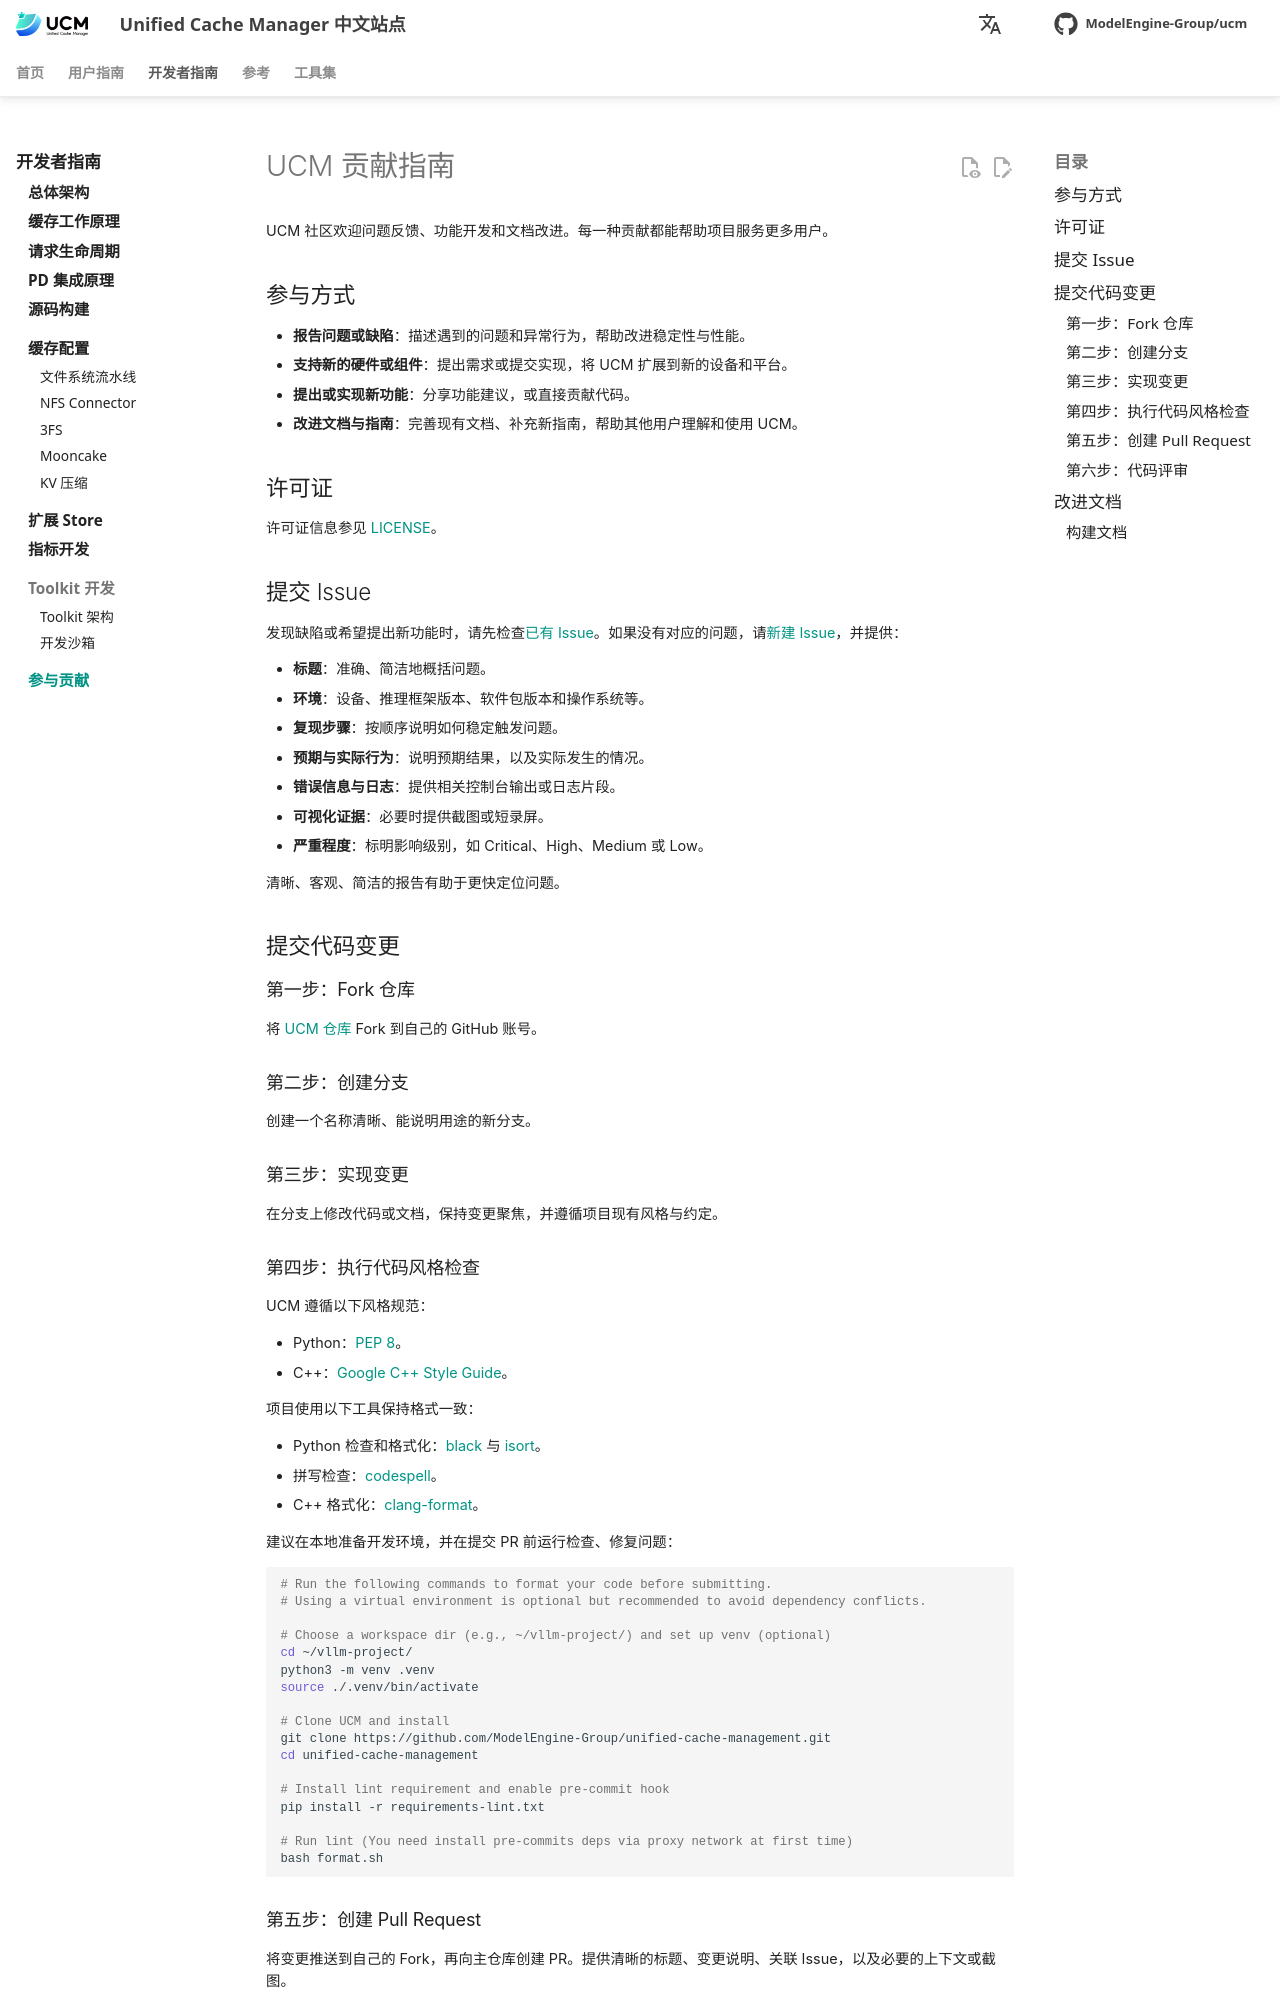

repository: student-jhz/unified-cache-management · page: zh/developer-guide/contribute/index.html · generator: mkdocs

# UCM 贡献指南

UCM 社区欢迎问题反馈、功能开发和文档改进。每一种贡献都能帮助项目服务更多用户。

## 参与方式

- **报告问题或缺陷**：描述遇到的问题和异常行为，帮助改进稳定性与性能。
- **支持新的硬件或组件**：提出需求或提交实现，将 UCM 扩展到新的设备和平台。
- **提出或实现新功能**：分享功能建议，或直接贡献代码。
- **改进文档与指南**：完善现有文档、补充新指南，帮助其他用户理解和使用 UCM。

## 许可证

许可证信息参见 [LICENSE](https://github.com/ModelEngine-Group/unified-cache-management/blob/develop/LICENSE)。

## 提交 Issue

发现缺陷或希望提出新功能时，请先检查[已有 Issue](https://github.com/ModelEngine-Group/unified-cache-management/issues)。如果没有对应的问题，请[新建 Issue](https://github.com/ModelEngine-Group/unified-cache-management/issues/new/choose)，并提供：

- **标题**：准确、简洁地概括问题。
- **环境**：设备、推理框架版本、软件包版本和操作系统等。
- **复现步骤**：按顺序说明如何稳定触发问题。
- **预期与实际行为**：说明预期结果，以及实际发生的情况。
- **错误信息与日志**：提供相关控制台输出或日志片段。
- **可视化证据**：必要时提供截图或短录屏。
- **严重程度**：标明影响级别，如 Critical、High、Medium 或 Low。

清晰、客观、简洁的报告有助于更快定位问题。

## 提交代码变更

### 第一步：Fork 仓库

将 [UCM 仓库](https://github.com/ModelEngine-Group/unified-cache-management) Fork 到自己的 GitHub 账号。

### 第二步：创建分支

创建一个名称清晰、能说明用途的新分支。

### 第三步：实现变更

在分支上修改代码或文档，保持变更聚焦，并遵循项目现有风格与约定。

### 第四步：执行代码风格检查

UCM 遵循以下风格规范：

- Python：[PEP 8](https://peps.python.org/pep-0008/)。
- C++：[Google C++ Style Guide](https://google.github.io/styleguide/cppguide.html)。

项目使用以下工具保持格式一致：

- Python 检查和格式化：[black](https://black.readthedocs.io/en/stable/the_black_code_style) 与 [isort](https://pycqa.github.io/isort/)。
- 拼写检查：[codespell](https://github.com/codespell-project/codespell)。
- C++ 格式化：[clang-format](https://clang.llvm.org/docs/ClangFormat.html)。

建议在本地准备开发环境，并在提交 PR 前运行检查、修复问题：

```bash
# Run the following commands to format your code before submitting.
# Using a virtual environment is optional but recommended to avoid dependency conflicts.

# Choose a workspace dir (e.g., ~/vllm-project/) and set up venv (optional)
cd ~/vllm-project/
python3 -m venv .venv
source ./.venv/bin/activate

# Clone UCM and install
git clone https://github.com/ModelEngine-Group/unified-cache-management.git
cd unified-cache-management

# Install lint requirement and enable pre-commit hook
pip install -r requirements-lint.txt

# Run lint (You need install pre-commits deps via proxy network at first time)
bash format.sh
```
